The GitHub repository ronistr/NeuralNetworksProjects contains a labelled image folder "data" with 5 categories: book, cat, dog, mug, rabbit. Examples follow, each with its label.

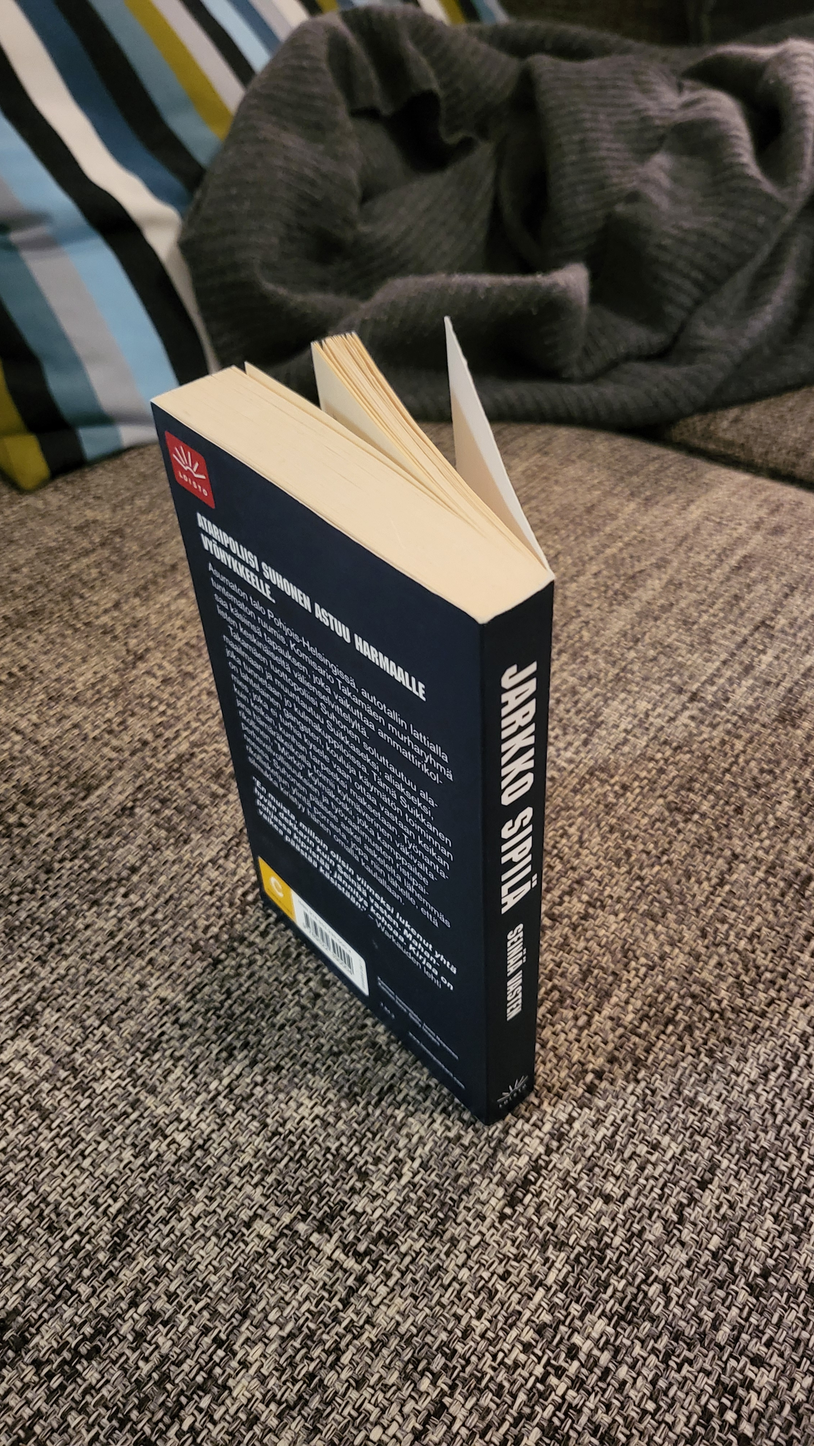
Label: book

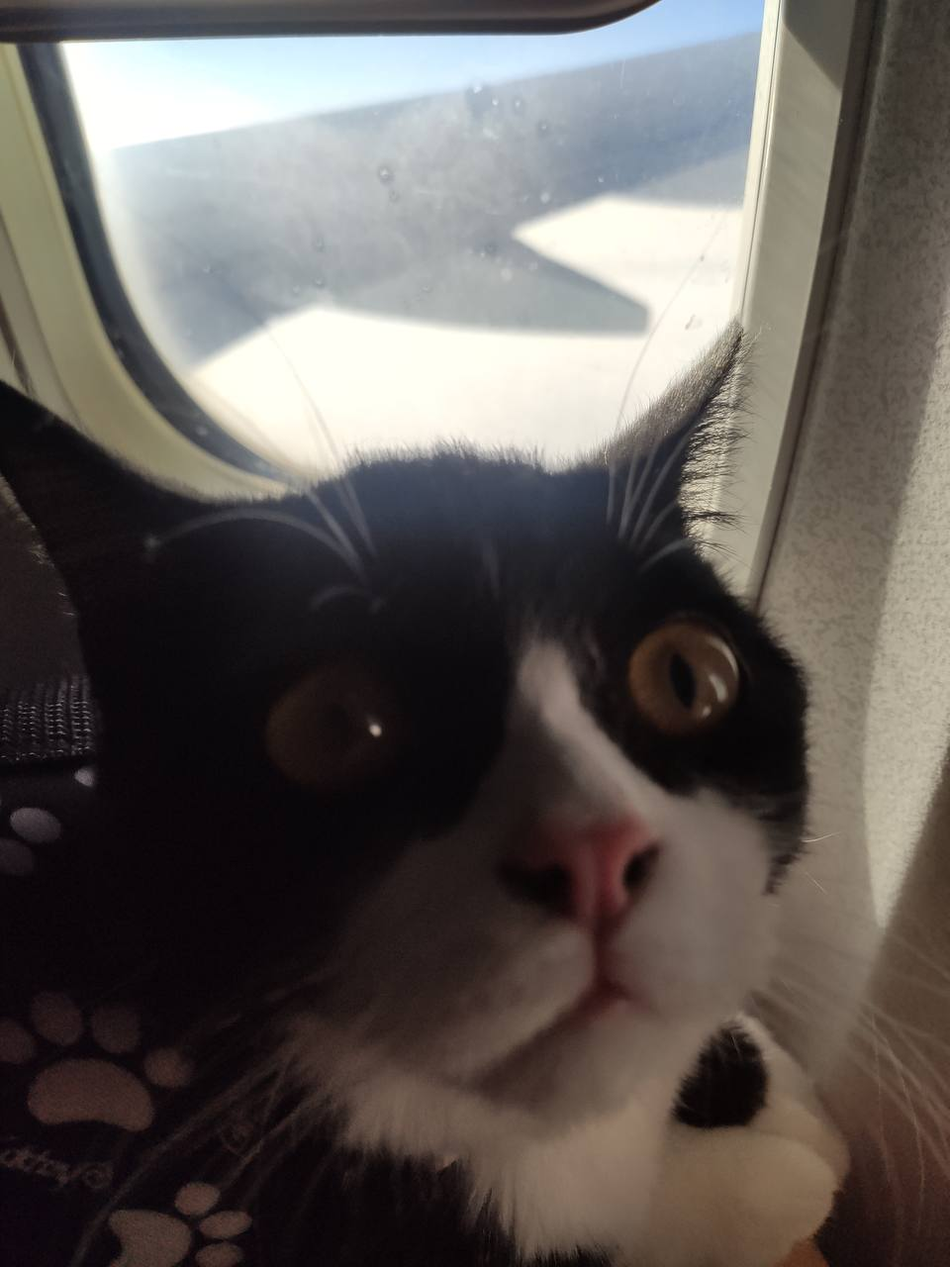
Label: cat

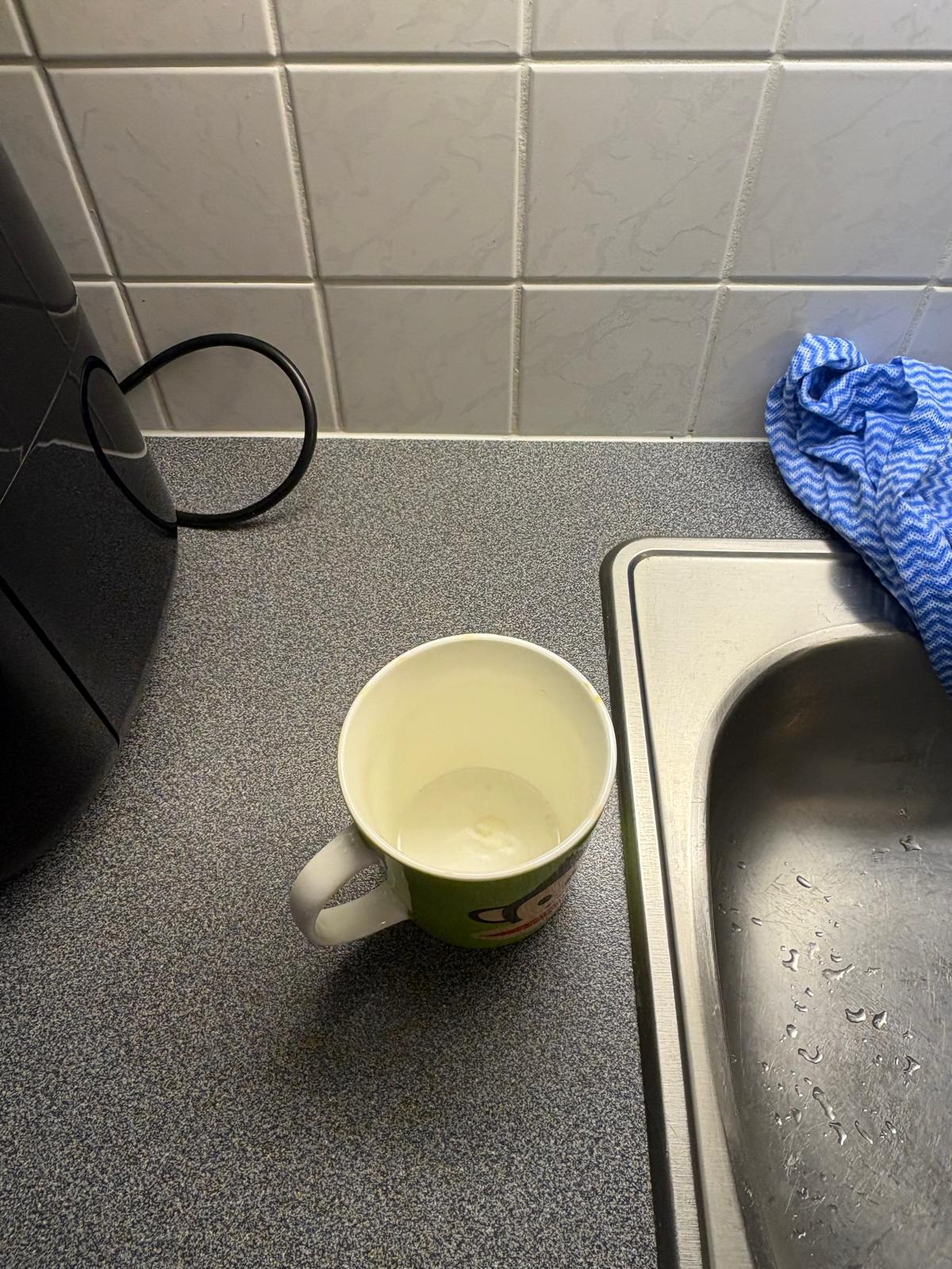
Label: mug

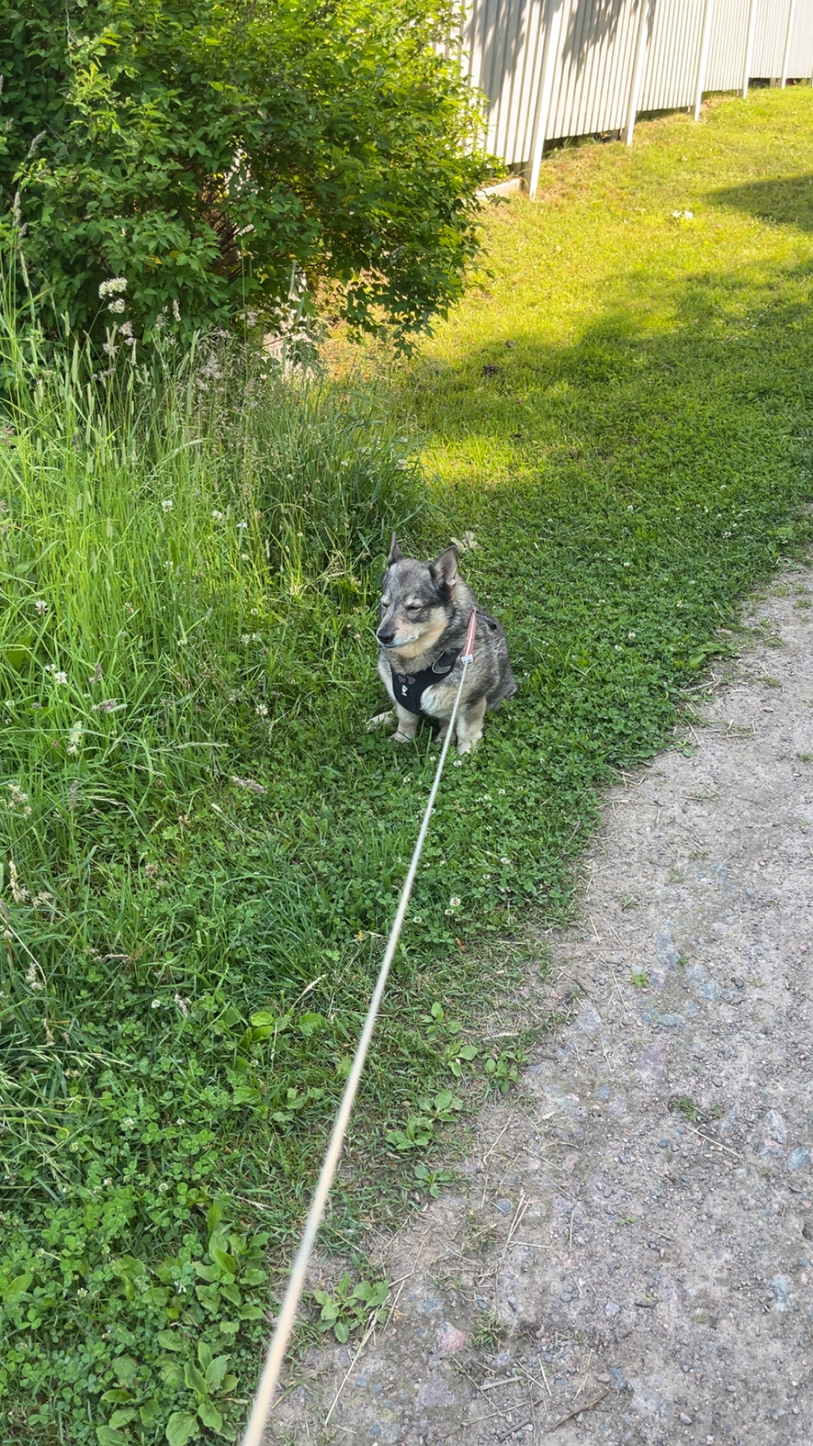
Label: dog

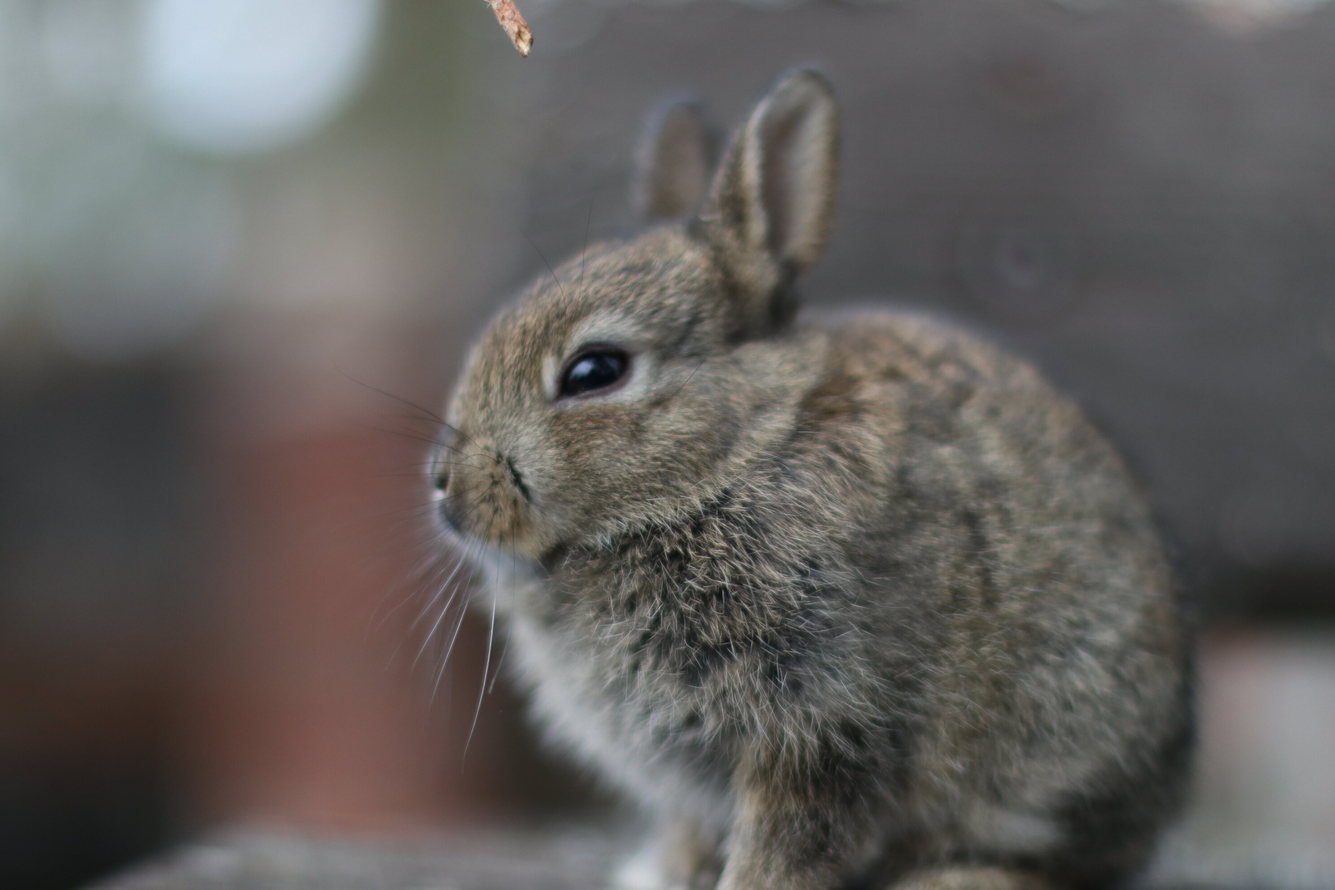
Label: rabbit

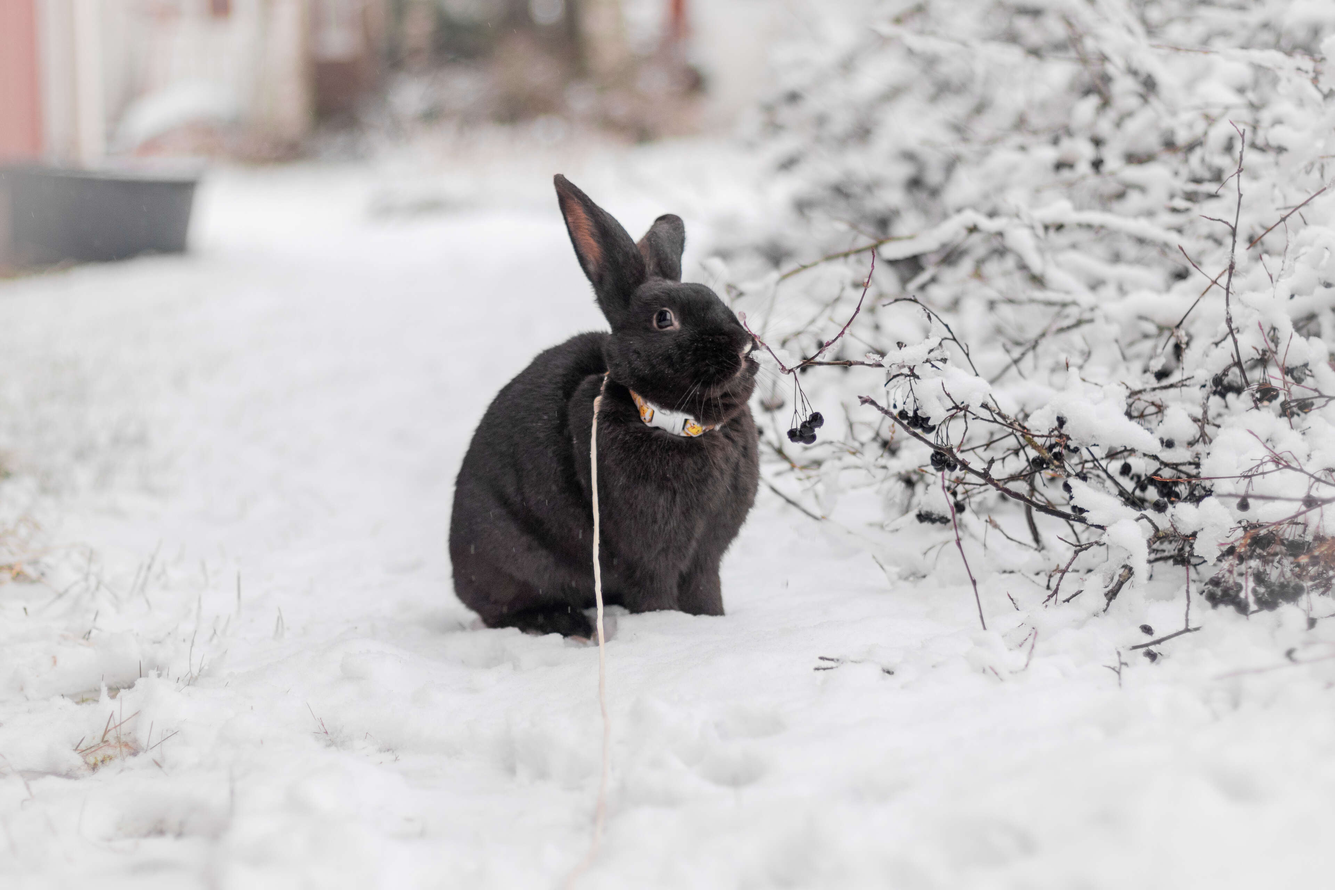
Label: rabbit
